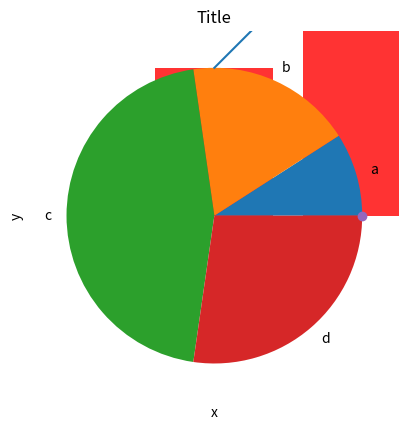

Write the Python code that produced this figure.
import matplotlib
import matplotlib.pyplot as plt
import numpy

x = ['a','b','c','d']
y = [1,2,5,3]

# 柱状图
plt.bar(x, y, color='r', alpha=0.8)

# 折线图
plt.plot(x, y)

# 饼图
plt.pie(y, labels=x)

# 散点图
plt.scatter(y, x)

plt.title("Title")
plt.xlabel("x")
plt.ylabel("y")
plt.grid()  # 显示网格
plt.show()
